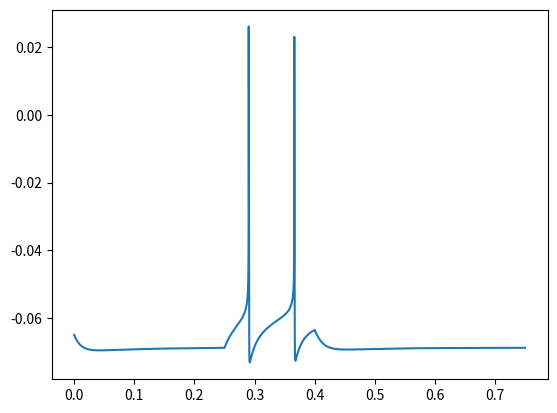

This chart was generated by the following Python code:
import random as r
import numpy as np
import matplotlib.pyplot as plt
import math as math

def PIR(baseline, step):

    ### parameters ###
    Gleak = 10e-9 #S
    maxGNa = 3.6e-6 #S
    maxGK = 1.6e-6 #S
    maxGT = 0.22e-6 #S
    NaPot = 55e-3 #V
    KPot = -90e-3 #V
    CaPot = 120e-3 #V
    leakPot = -70e-3 #V
    membraneCapacitance = 100e-12 #F

    ### vectors ###
    dt = 0.1e-5 #s
    duration = 0.75 #s
    time = np.arange(0,duration+dt, dt)

    V = np.ones(len(time)) * -0.065
    h = np.ones(len(time)) * 0
    n = np.ones(len(time)) * 0
    hT = np.ones(len(time)) * 0

    ### applied current calculations ###
    Iapps = np.ones(len(time)) * baseline
    for i in range(int(0.25/dt), int((0.4+dt)/dt)):
        Iapps[i] = step

    ### gating variable rate constants ###
    def alphaM(V):
        return (10**5*(V+0.035))/(1-math.exp(-100*(V+0.035)))
    def betaM(V):
        return 4000*math.exp(-(V+0.06)/0.018)
    def mInf(V):
        aM = alphaM(V)
        return aM/(aM + betaM(V))

    def alphaH(V):
        return 350*math.exp(-50*(V+0.058))
    def betaH(V):
        return 5000/(1+math.exp(-100*(V+0.028)))

    def alphaN(V):
        return (5e4*(V+0.034))/(1-math.exp(-100*(V+0.034)))
    def betaN(V):
        return 625*math.exp(-12.5*(V+0.044))

    def mTinf(V):
        return 1/(1+math.exp(-(V+0.052)/0.0074))

    def hTinf(V):
        return 1/(1+math.exp(500*(V+0.076)))
    def taoHT(V):
        if V < -0.080:
            return 0.001*math.exp(15*(V+0.467))
        else:
            return 0.028 + 0.001*math.exp(-(V+0.022)/0.0105)

    ### system of ODEs ###
    def hdot(i):
        return alphaH(V[i])*(1-h[i]) - betaH(V[i])*h[i]
    def ndot(i):
        return alphaN(V[i])*(1-n[i]) - betaN(V[i])*n[i]
    def hTdot(i):
        return (hTinf(V[i]) - hT[i])/taoHT(V[i])
    def Vdot(i):
        v = V[i]
        return (Gleak*(leakPot-v) + maxGNa*mInf(v)**3*h[i]*(NaPot-v) + maxGK*n[i]**4*(KPot-v)+maxGT*mTinf(v)**2*hT[i]*(CaPot-v) + Iapps[i])/membraneCapacitance

    ### forward Euler method ###
    for i in range(1, len(time)):
        V[i] = V[i-1] + dt*Vdot(i-1)
        h[i] = h[i-1] + dt*hdot(i-1)
        n[i] = n[i-1] + dt*ndot(i-1)
        hT[i] = hT[i-1] + dt*hTdot(i-1)

    return time, V

time, V = PIR(0, 50e-12)

plt.plot(time,V)
plt.show()
plt.close()
